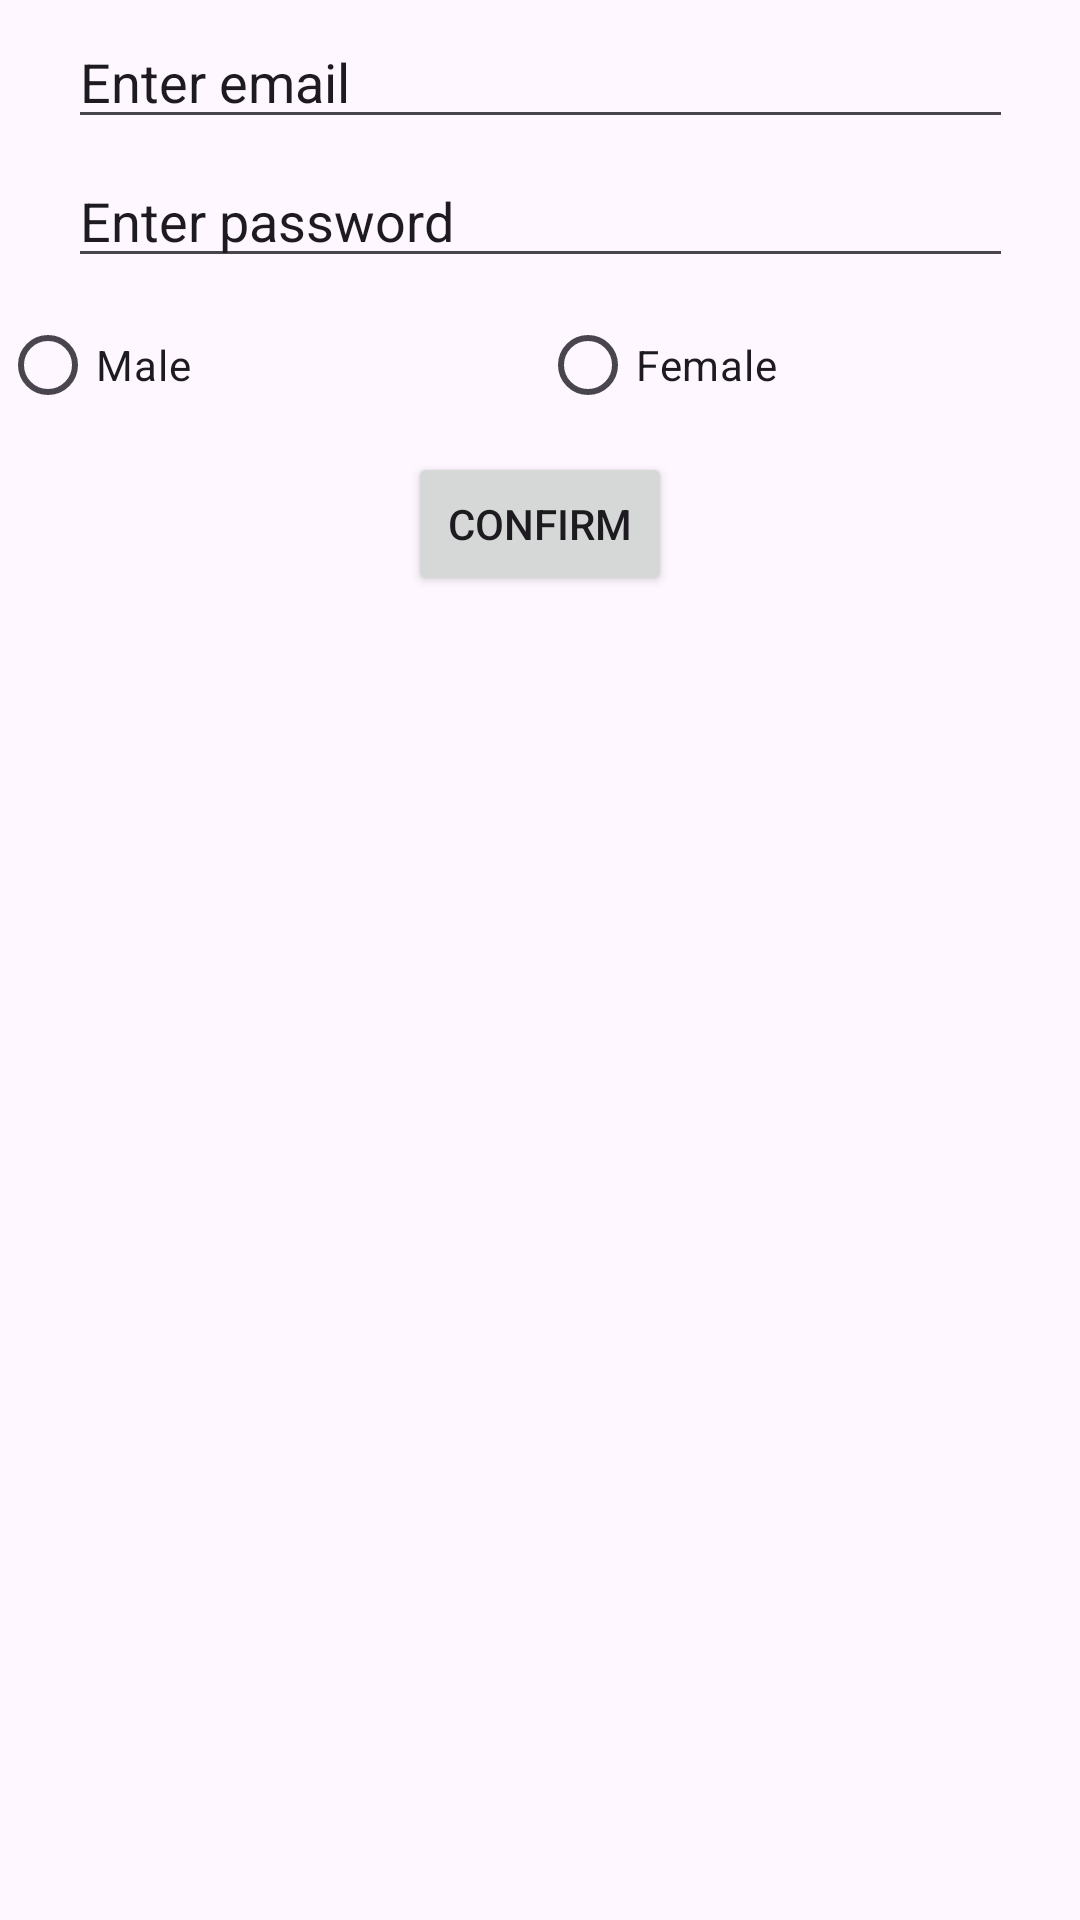

This screen was rendered from an Android layout file. Write that file and the resources it references.
<!-- AndroidManifest.xml: application theme Theme.Tinder20 -->
<!-- res/layout/fragment_registration_fragmnet.xml -->
<?xml version="1.0" encoding="utf-8"?>
<androidx.constraintlayout.widget.ConstraintLayout xmlns:android="http://schemas.android.com/apk/res/android"
    xmlns:app="http://schemas.android.com/apk/res-auto"
    xmlns:tools="http://schemas.android.com/tools"
    android:layout_width="match_parent"
    android:layout_height="match_parent"
    tools:context=".fragments.RegistrationFragmnet">

    <EditText
        android:id="@+id/email"
        android:layout_width="wrap_content"
        android:layout_height="wrap_content"
        android:layout_marginTop="5dp"
        android:ems="15"
        android:inputType="text"
        android:text="Enter email"
        app:layout_constraintEnd_toEndOf="parent"
        app:layout_constraintStart_toStartOf="parent"
        app:layout_constraintTop_toTopOf="parent" />

    <EditText
        android:id="@+id/password"
        android:layout_width="wrap_content"
        android:layout_height="wrap_content"
        android:layout_marginTop="5dp"
        android:ems="15"
        android:inputType="text"
        android:text="Enter password"
        app:layout_constraintEnd_toEndOf="parent"
        app:layout_constraintStart_toStartOf="parent"
        app:layout_constraintTop_toBottomOf="@+id/email" />

    <RadioGroup
        android:id="@+id/genderRadioGroup"
        android:layout_width="match_parent"
        android:layout_height="wrap_content"
        android:layout_marginTop="5dp"
        android:orientation="horizontal"
        app:layout_constraintEnd_toEndOf="parent"
        app:layout_constraintStart_toStartOf="parent"
        app:layout_constraintTop_toBottomOf="@+id/password">

        <RadioButton
            android:id="@+id/maleRadioButton"
            android:layout_weight="0.5"
            android:layout_width="0dp"
            android:layout_height="match_parent"
            android:text="Male" />

        <RadioButton
            android:id="@+id/femaleRadioButton"
            android:layout_weight="0.5"
            android:layout_width="0dp"
            android:layout_height="match_parent"
            android:text="Female" />

    </RadioGroup>

    <Button
        android:id="@+id/confirm"
        android:layout_width="wrap_content"
        android:layout_height="wrap_content"
        android:layout_marginTop="5dp"
        android:text="Confirm"
        app:layout_constraintEnd_toEndOf="parent"
        app:layout_constraintStart_toStartOf="parent"
        app:layout_constraintTop_toBottomOf="@+id/genderRadioGroup" />

</androidx.constraintlayout.widget.ConstraintLayout>
<!-- resources referenced by this layout -->
<resources>
  <style name="Theme.Tinder20" parent="Base.Theme.Tinder20" />
  <style name="Base.Theme.Tinder20" parent="Theme.Material3.DayNight.NoActionBar">
          
          
      </style>
</resources>
